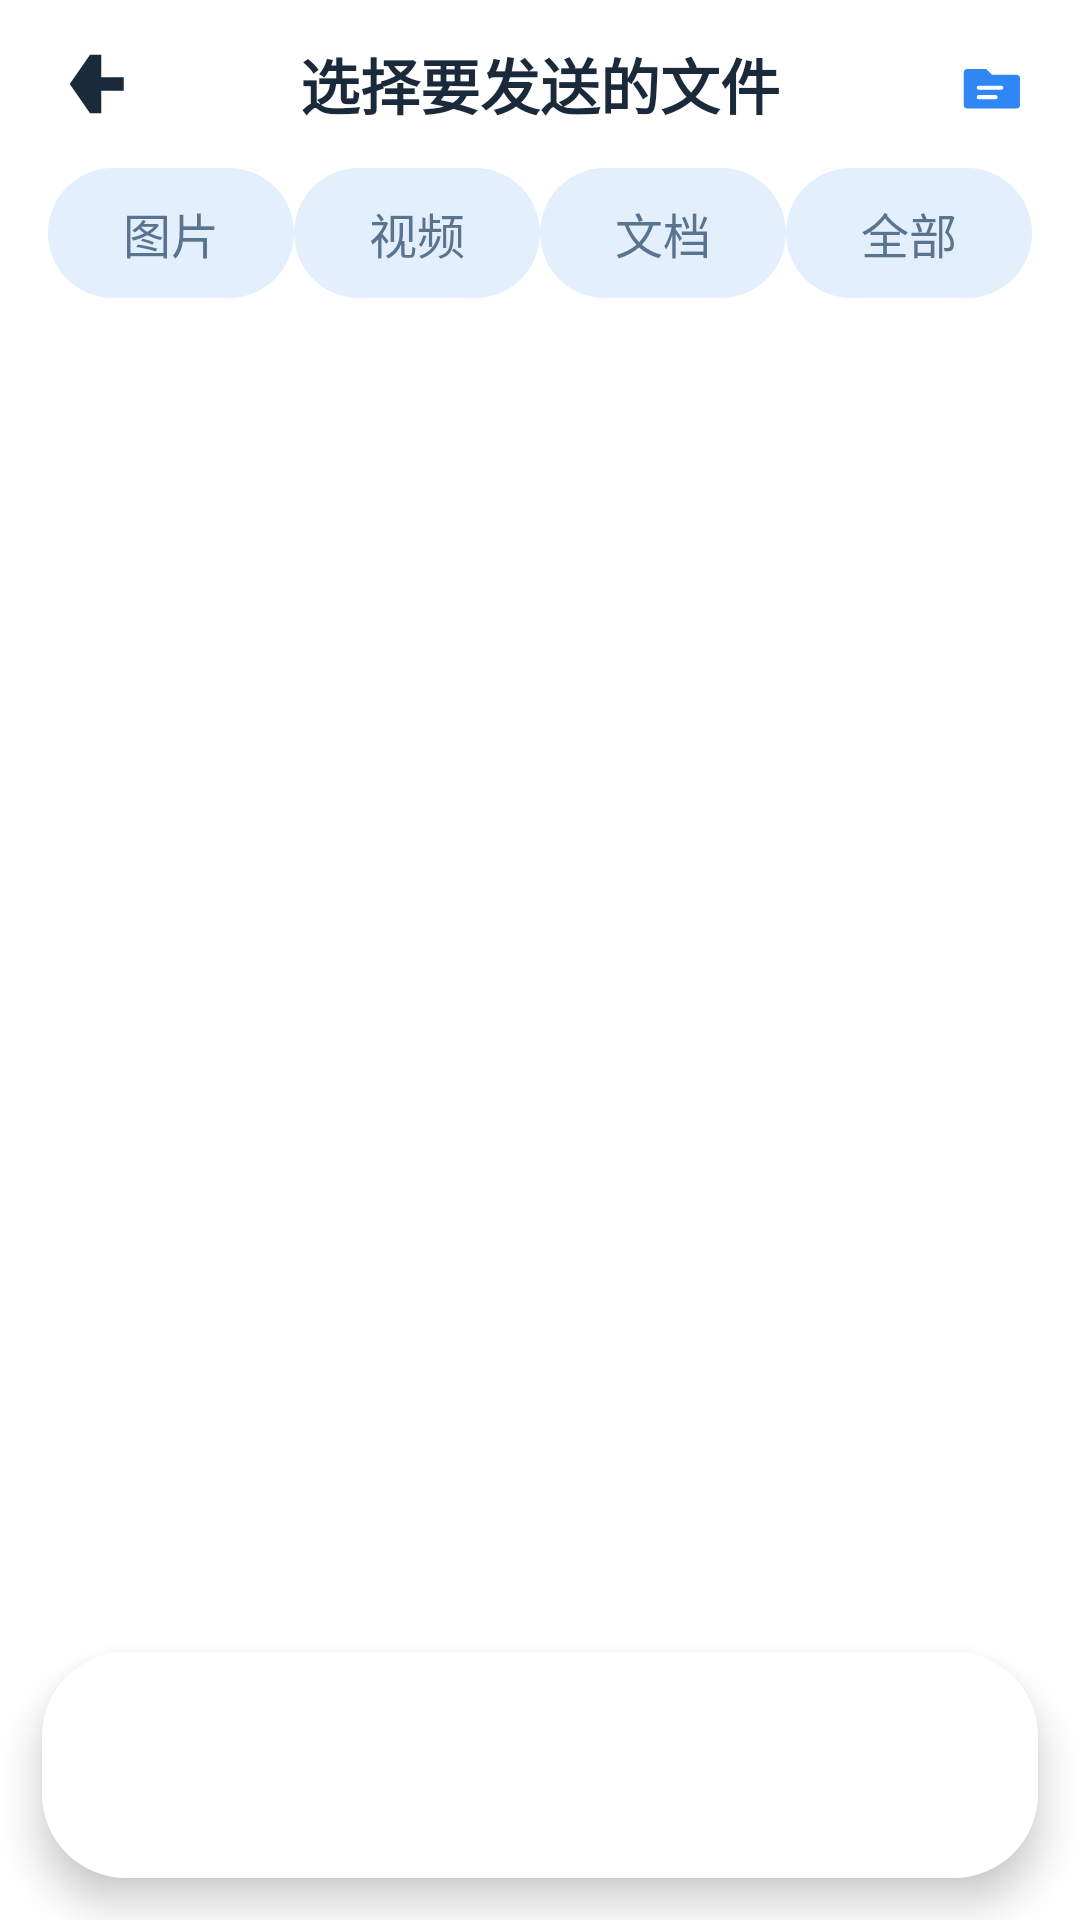

This screen was rendered from an Android layout file. Write that file and the resources it references.
<!-- AndroidManifest.xml: application theme Theme.Heinshare -->
<!-- res/layout/activity_picker.xml -->
<?xml version="1.0" encoding="utf-8"?>
<androidx.constraintlayout.widget.ConstraintLayout
    xmlns:android="http://schemas.android.com/apk/res/android"
    xmlns:app="http://schemas.android.com/apk/res-auto"
    android:layout_width="match_parent"
    android:layout_height="match_parent"
    android:background="@color/card_bg"
    android:fitsSystemWindows="true">

    
    <LinearLayout
        android:id="@+id/pickerHeader"
        android:layout_width="0dp"
        android:layout_height="56dp"
        android:gravity="center_vertical"
        android:orientation="horizontal"
        android:paddingStart="12dp"
        android:paddingEnd="12dp"
        app:layout_constraintTop_toTopOf="parent"
        app:layout_constraintStart_toStartOf="parent"
        app:layout_constraintEnd_toEndOf="parent">

        <ImageView
            android:id="@+id/pickerBack"
            android:layout_width="36dp"
            android:layout_height="36dp"
            android:padding="6dp"
            android:src="@drawable/ic_back"
            android:contentDescription="@string/title_picker" />

        <TextView
            android:layout_width="0dp"
            android:layout_height="wrap_content"
            android:layout_weight="1"
            android:gravity="center"
            android:text="@string/title_picker"
            android:textColor="@color/ink_900"
            android:textSize="20sp"
            android:textStyle="bold" />

        <ImageView
            android:layout_width="36dp"
            android:layout_height="36dp"
            android:padding="8dp"
            android:src="@drawable/ic_folder"
            android:contentDescription="@string/title_picker" />
    </LinearLayout>

    
    <LinearLayout
        android:id="@+id/pickerTabs"
        android:layout_width="0dp"
        android:layout_height="wrap_content"
        android:orientation="horizontal"
        android:paddingStart="16dp"
        android:paddingEnd="16dp"
        android:paddingBottom="12dp"
        app:layout_constraintTop_toBottomOf="@id/pickerHeader"
        app:layout_constraintStart_toStartOf="parent"
        app:layout_constraintEnd_toEndOf="parent">

        <TextView
            android:id="@+id/tabImage"
            style="@style/PickerTab"
            android:text="@string/picker_tab_image" />

        <TextView
            android:id="@+id/tabVideo"
            style="@style/PickerTab"
            android:text="@string/picker_tab_video" />

        <TextView
            android:id="@+id/tabDoc"
            style="@style/PickerTab"
            android:text="@string/picker_tab_doc" />

        <TextView
            android:id="@+id/tabAll"
            style="@style/PickerTab"
            android:text="@string/picker_tab_all" />
    </LinearLayout>

    
    <androidx.recyclerview.widget.RecyclerView
        android:id="@+id/mediaGrid"
        android:layout_width="0dp"
        android:layout_height="0dp"
        android:clipToPadding="false"
        android:paddingStart="10dp"
        android:paddingEnd="10dp"
        android:paddingBottom="110dp"
        android:overScrollMode="never"
        app:layout_constraintTop_toBottomOf="@id/pickerTabs"
        app:layout_constraintBottom_toBottomOf="parent"
        app:layout_constraintStart_toStartOf="parent"
        app:layout_constraintEnd_toEndOf="parent" />

    
    <LinearLayout
        android:id="@+id/pickerBottom"
        android:layout_width="0dp"
        android:layout_height="wrap_content"
        android:layout_marginStart="14dp"
        android:layout_marginEnd="14dp"
        android:layout_marginBottom="14dp"
        android:background="@drawable/bg_bottom_bar"
        android:elevation="8dp"
        android:gravity="center_vertical"
        android:orientation="horizontal"
        android:paddingStart="20dp"
        android:paddingEnd="14dp"
        android:paddingTop="14dp"
        android:paddingBottom="14dp"
        app:layout_constraintBottom_toBottomOf="parent"
        app:layout_constraintStart_toStartOf="parent"
        app:layout_constraintEnd_toEndOf="parent">

        <TextView
            android:id="@+id/selectedCount"
            android:layout_width="0dp"
            android:layout_height="wrap_content"
            android:layout_weight="1"
            android:textColor="@color/ink_700"
            android:textSize="16sp" />

        <TextView
            android:id="@+id/nextButton"
            android:layout_width="wrap_content"
            android:layout_height="wrap_content"
            android:background="@drawable/bg_blue_circle"
            android:clickable="true"
            android:focusable="true"
            android:paddingStart="28dp"
            android:paddingEnd="28dp"
            android:paddingTop="12dp"
            android:paddingBottom="12dp"
            android:text="@string/picker_next"
            android:textColor="#FFFFFF"
            android:textSize="16sp"
            android:textStyle="bold" />
    </LinearLayout>
</androidx.constraintlayout.widget.ConstraintLayout>
<!-- resources referenced by this layout -->
<resources>
  <color name="card_bg">#FFFFFF</color>
  <color name="ink_700">#2D4A66</color>
  <color name="ink_900">#1A2A3A</color>
  <!-- drawable bg_bottom_bar (drawable) -->
  <?xml version="1.0" encoding="utf-8"?>
  <shape xmlns:android="http://schemas.android.com/apk/res/android" android:shape="rectangle">
      <solid android:color="@color/card_bg"/>
      <corners android:radius="28dp"/>
  
  </shape>
  <!-- drawable ic_back (drawable) -->
  <?xml version="1.0" encoding="utf-8"?>
  <vector xmlns:android="http://schemas.android.com/apk/res/android"
      android:width="32dp" android:height="32dp"
      android:viewportWidth="32" android:viewportHeight="32">
      <path android:fillColor="#1A2A3A" android:pathData="M16,3 L7,16 L16,29 L21,29 L21,19 L31,19 L31,13 L21,13 L21,3 Z"/>
  </vector>
  <!-- drawable ic_folder (drawable) -->
  <?xml version="1.0" encoding="utf-8"?>
  <vector xmlns:android="http://schemas.android.com/apk/res/android"
      android:width="32dp" android:height="32dp"
      android:viewportWidth="32" android:viewportHeight="32">
      <path android:fillColor="#2F86F5" android:pathData="M4,8 h10 l3,3 h13 a2,2 0 0 1 2,2 v14 a2,2 0 0 1 -2,2 h-26 a2,2 0 0 1 -2,-2 v-17 a2,2 0 0 1 2,-2 z"/>
      <path android:strokeColor="#FFFFFF" android:strokeWidth="2.2" android:strokeLineCap="round" android:pathData="M10,18 h12 M10,23 h9"/>
  </vector>
  <string name="picker_next">下一步</string>
  <string name="picker_tab_all">全部</string>
  <string name="picker_tab_doc">文档</string>
  <string name="picker_tab_image">图片</string>
  <string name="picker_tab_video">视频</string>
  <string name="title_picker">选择要发送的文件</string>
  <style name="PickerTab" parent="">
          <item name="android:layout_width">0dp</item>
          <item name="android:layout_height">wrap_content</item>
          <item name="android:layout_weight">1</item>
          <item name="android:gravity">center</item>
          <item name="android:textSize">16sp</item>
          <item name="android:textColor">@color/ink_500</item>
          <item name="android:paddingTop">10dp</item>
          <item name="android:paddingBottom">10dp</item>
          <item name="android:background">@drawable/bg_tab_selected</item>
      </style>
  <style name="Theme.Heinshare" parent="Theme.Material3.Light.NoActionBar">
          <item name="android:statusBarColor">@color/page_bg</item>
          <item name="android:navigationBarColor">@color/card_bg</item>
          <item name="android:windowLightStatusBar">true</item>
          <item name="android:windowLightNavigationBar" tools:targetApi="27">true</item>
          <item name="colorPrimary">@color/blue_600</item>
          <item name="colorOnPrimary">@color/card_bg</item>
          <item name="android:textColorPrimary">@color/ink_900</item>
          <item name="android:textColorSecondary">@color/ink_500</item>
      </style>
  <color name="ink_500">#5A7490</color>
  <!-- drawable bg_tab_selected (drawable) -->
  <?xml version="1.0" encoding="utf-8"?>
  <shape xmlns:android="http://schemas.android.com/apk/res/android" android:shape="rectangle">
      <solid android:color="@color/blue_100"/>
      <corners android:radius="99dp"/>
  
  </shape>
  <color name="page_bg">#F4F8FD</color>
  <color name="blue_600">#1F6FE0</color>
  <color name="blue_100">#E3EFFC</color>
</resources>
